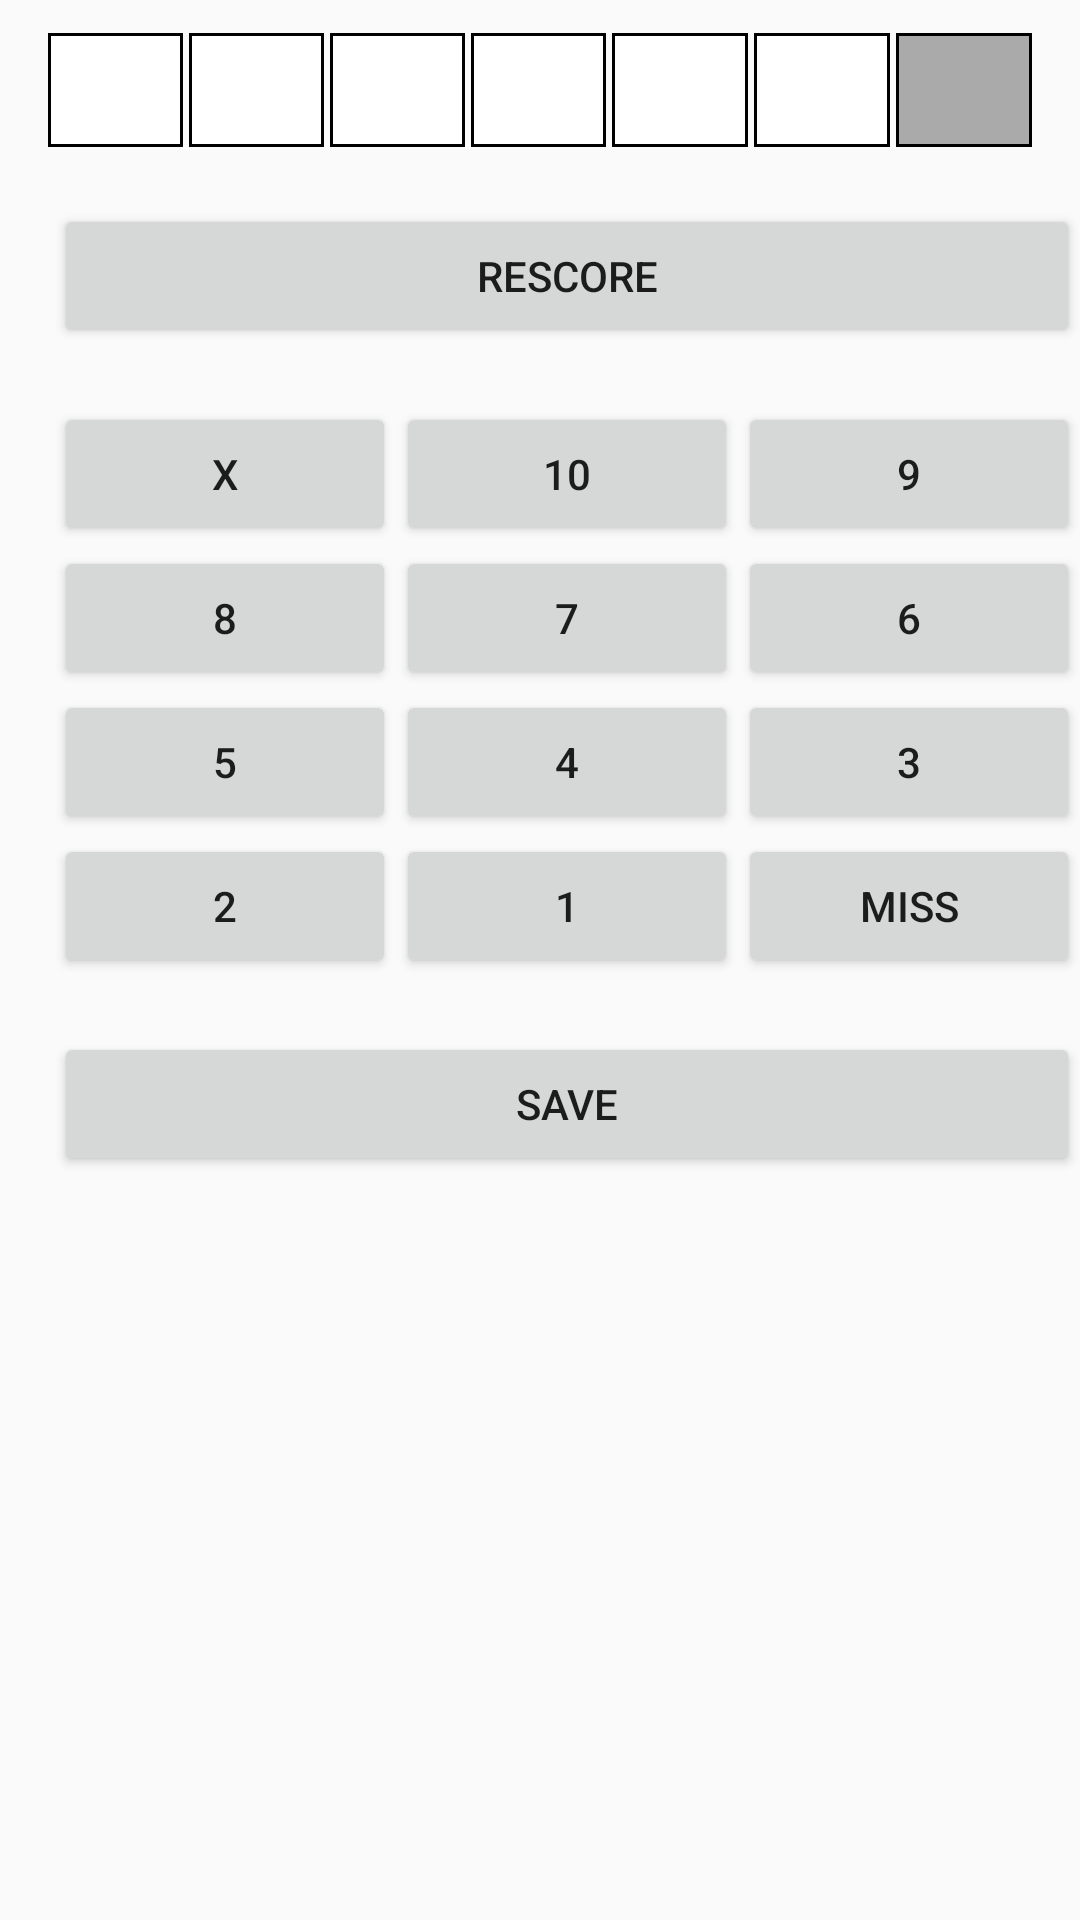

Here is an Android app screen rendered from its layout file. Give the layout XML and the strings, colors and styles it references.
<!-- AndroidManifest.xml: application theme AppTheme -->
<!-- res/layout/activity_scoring.xml -->
<?xml version="1.0" encoding="utf-8"?>
<RelativeLayout xmlns:android="http://schemas.android.com/apk/res/android"
    android:layout_width="match_parent"
    android:layout_height="match_parent"
    android:orientation="vertical">

    <LinearLayout
        android:id="@+id/linearLayout"
        android:layout_width="match_parent"
        android:layout_height="40dp"
        android:layout_column="0"
        android:layout_marginLeft="15dp"
        android:layout_marginRight="15dp"
        android:layout_marginTop="10dp"
        android:layout_row="0"
        android:layout_weight="0.01"
        android:orientation="horizontal">

        <TextView
            android:id="@+id/textViewS1"
            style="@style/score_row_cell" />

        <TextView
            android:id="@+id/textViewS2"
            style="@style/score_row_cell" />

        <TextView
            android:id="@+id/textViewS3"
            style="@style/score_row_cell" />

        <TextView
            android:id="@+id/textViewS4"
            style="@style/score_row_cell" />

        <TextView
            android:id="@+id/textViewS5"
            style="@style/score_row_cell" />

        <TextView
            android:id="@+id/textViewS6"
            style="@style/score_row_cell" />

        <TextView
            android:id="@+id/textView_totalS1"
            style="@style/score_row_cell_total1" />


    </LinearLayout>

    <Button
        android:id="@+id/button_rescore"
        android:layout_width="match_parent"
        android:layout_height="wrap_content"
        android:layout_alignParentLeft="true"
        android:layout_alignParentStart="true"
        android:layout_below="@+id/linearLayout"
        android:layout_marginLeft="18dp"
        android:layout_marginRight="18dp"
        android:layout_marginStart="18dp"
        android:layout_marginTop="18dp"
        android:layout_weight="0.01"
        android:onClick="onClick"
        android:text="@string/button_rescore" />

    <TableLayout
        android:layout_width="match_parent"
        android:layout_height="match_parent"
        android:layout_alignEnd="@+id/button_rescore"
        android:layout_alignLeft="@+id/button_rescore"
        android:layout_alignRight="@+id/button_rescore"
        android:layout_alignStart="@+id/button_rescore"
        android:layout_below="@+id/button_rescore"
        android:layout_marginTop="18dp"
        android:stretchColumns="1"
        android:layout_alignParentBottom="true">

        <TableRow
            android:layout_width="match_parent"
            android:layout_height="match_parent">

            <Button
                android:id="@+id/button_X"
                style="@style/scoring_button"
                android:text="X" />

            <Button
                android:id="@+id/button10"
                style="@style/scoring_button"
                android:layout_weight="1"
                android:onClick="onClick"
                android:text="10" />

            <Button
                android:id="@+id/button9"
                style="@style/scoring_button"
                android:text="9" />
        </TableRow>

        <TableRow
            android:layout_width="match_parent"
            android:layout_height="match_parent">

            <Button
                android:id="@+id/button8"
                style="@style/scoring_button"
                android:text="8" />

            <Button
                android:id="@+id/button7"
                style="@style/scoring_button"
                android:text="7" />

            <Button
                android:id="@+id/button6"
                style="@style/scoring_button"
                android:text="6" />

        </TableRow>

        <TableRow
            android:layout_width="match_parent"
            android:layout_height="match_parent">

            <Button
                android:id="@+id/button5"
                style="@style/scoring_button"
                android:text="5" />

            <Button
                android:id="@+id/button4"
                style="@style/scoring_button"
                android:text="4" />

            <Button
                android:id="@+id/button3"
                style="@style/scoring_button"
                android:text="3" />
        </TableRow>

        <TableRow
            android:layout_width="match_parent"
            android:layout_height="match_parent">

            <Button
                android:id="@+id/button2"
                style="@style/scoring_button"
                android:text="2" />

            <Button
                android:id="@+id/button1"
                style="@style/scoring_button"
                android:text="1" />

            <Button
                android:id="@+id/button_M"
                style="@style/scoring_button"
                android:text="@string/score_miss" />
        </TableRow>

        <TableRow
            android:layout_width="match_parent"
            android:layout_height="match_parent"></TableRow>

        <TableRow
            android:layout_width="match_parent"
            android:layout_height="match_parent">

            <Button
                android:id="@+id/button_save"
                android:layout_width="match_parent"
                android:layout_height="wrap_content"
                android:layout_alignParentLeft="true"
                android:layout_alignParentStart="true"
                android:layout_below="@+id/buttonTable"
                android:layout_column="1"
                android:layout_marginTop="18dp"
                android:layout_weight="0.01"
                android:onClick="onClick"

                android:text="@string/button_save" />
        </TableRow>
    </TableLayout>
</RelativeLayout>
<!-- resources referenced by this layout -->
<resources>
  <string name="button_rescore">Rescore</string>
  <string name="button_save">Save</string>
  <string name="score_miss">Miss</string>
  <style name="score_row_cell">
          <item name="android:textAppearance">?android:textAppearanceMedium</item>
          <item name="android:textSize">14.0dp</item>
          <item name="android:textColor">#000</item>
          <item name="android:gravity">center</item>
          <item name="android:background">@drawable/table_cell_bg</item>
          <item name="android:padding">2.0dip</item>
          <item name="android:layout_width">0.0dip</item>
          <item name="android:layout_height">match_parent</item>
          <item name="android:layout_margin">1.0dip</item>
          <item name="android:layout_weight">12.5</item>
      </style>
  <style name="score_row_cell_total1" parent="score_row_cell">
          <item name="android:background">@drawable/table_total1_cell_bg</item>
          <item name="android:textColor">#fff</item>
      </style>
  <style name="scoring_button">
          <item name="android:layout_width">0dp</item>
          <item name="android:layout_height">wrap_content</item>
          <item name="android:layout_weight">1</item>
          <item name="android:onClick">onClick</item>
      </style>
  <style name="AppTheme" parent="Theme.AppCompat.Light.DarkActionBar">
          
      </style>
  <!-- drawable table_cell_bg (drawable) -->
  <?xml version="1.0" encoding="utf-8"?>
  <shape xmlns:android="http://schemas.android.com/apk/res/android">
      <solid android:color="#fff" />
      <stroke
          android:width="1.0dip"
          android:color="#000" />
  </shape>
  <!-- drawable table_total1_cell_bg (drawable) -->
  <?xml version="1.0" encoding="utf-8"?>
  <shape xmlns:android="http://schemas.android.com/apk/res/android">
      <solid android:color="#aaa" />
      <stroke
          android:width="1.0dip"
          android:color="#000" />
  </shape>
</resources>
